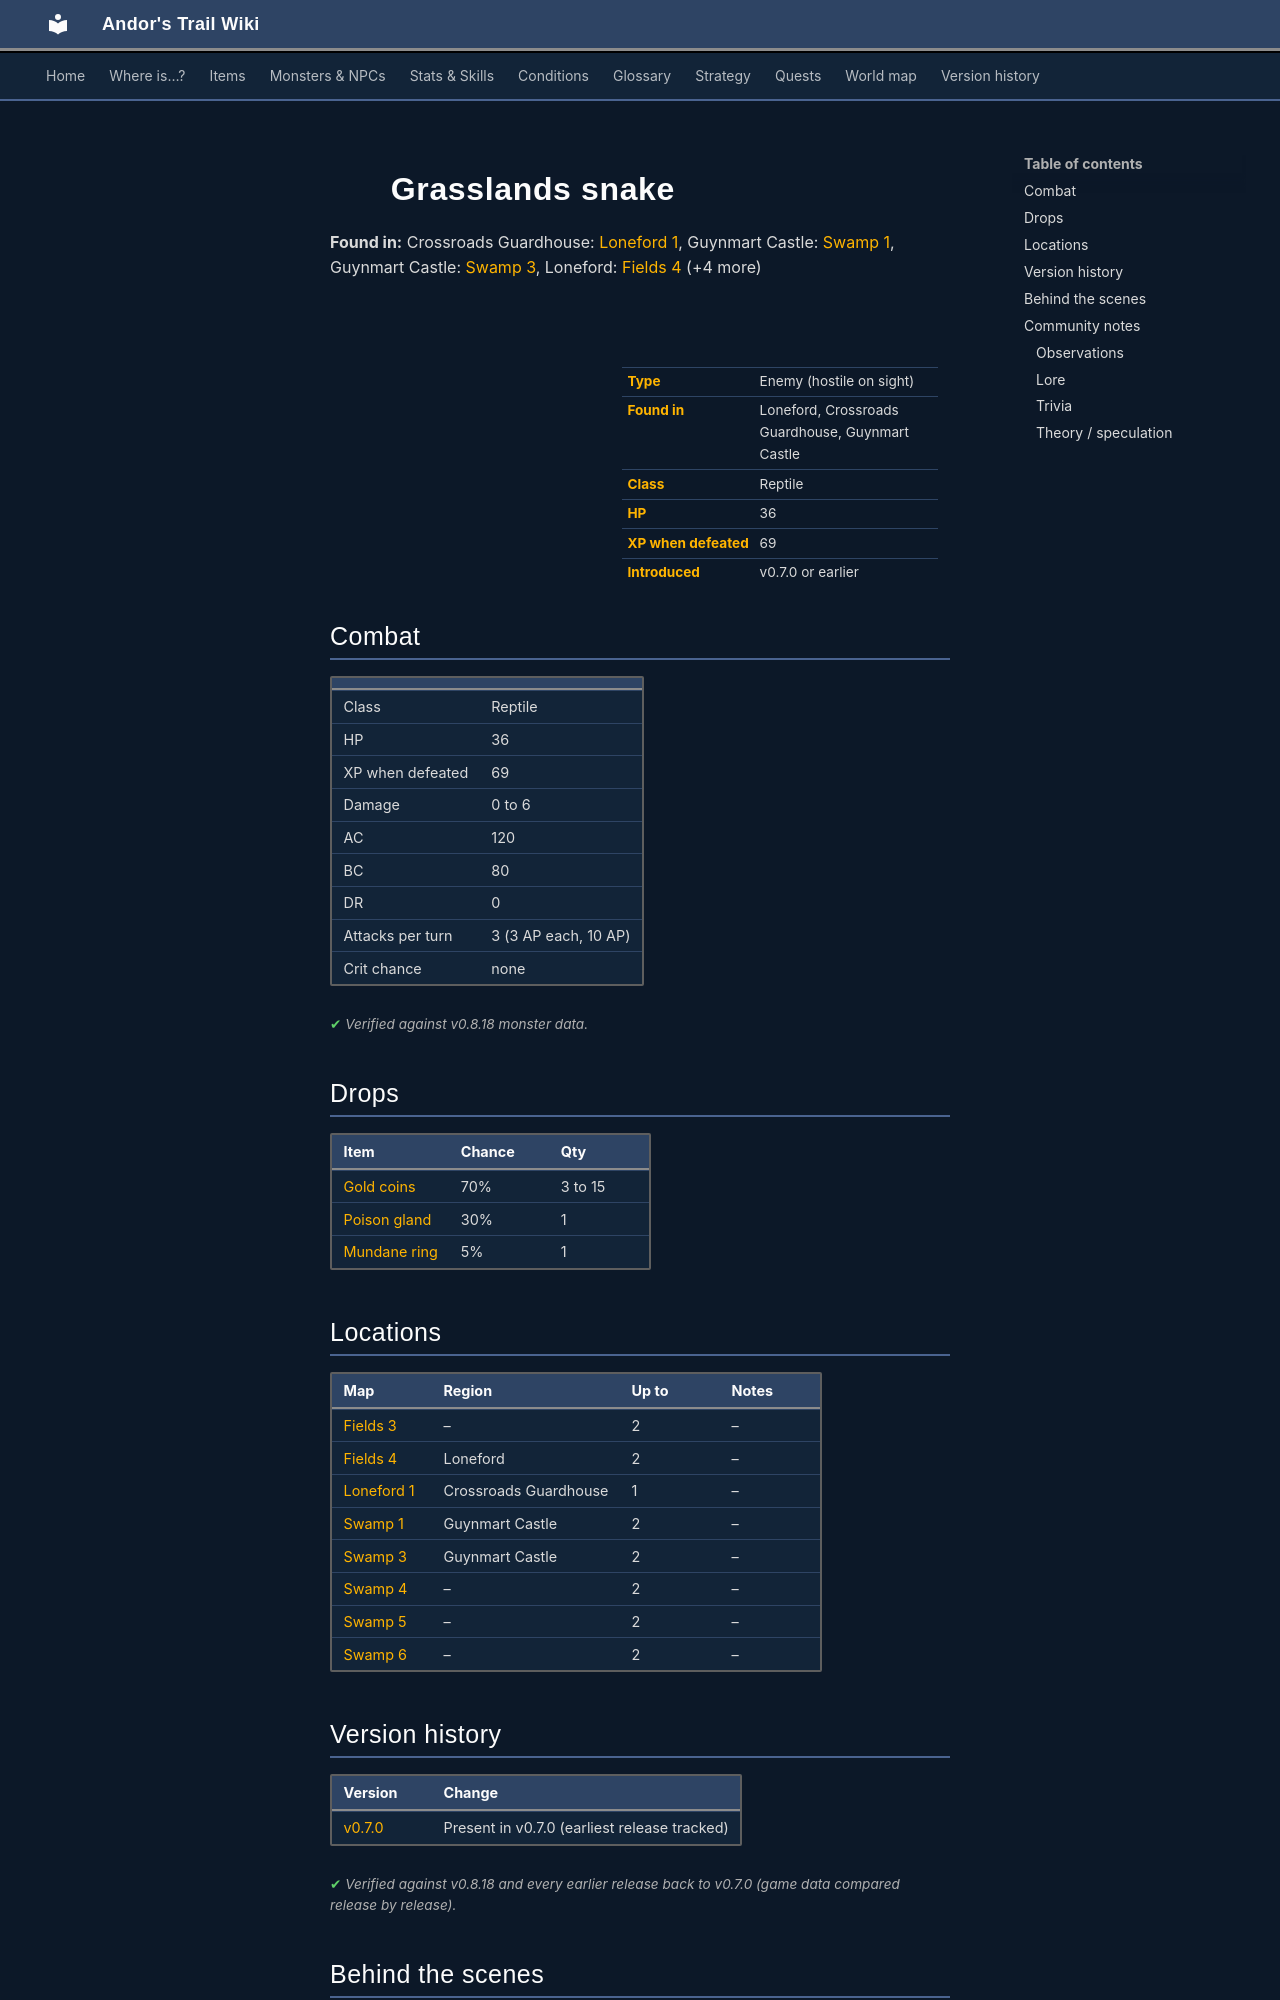

repository: asdfghjkl628/Andor-s-Trail-Wikiiii · page: monsters/grass_snake/index.html · generator: mkdocs

---
description: "Grasslands snake is an enemy in Andor's Trail (reptile) with 36 HP, worth 69 XP, found in Loneford, Crossroads Guardhouse, Guynmart Castle. Drops: Gold coins, Poison gland, Mundane ring."
---

# ![](../assets/icons/monsters/monsters_rltiles2_25.png){ .sprite } Grasslands snake

**Found in:** Crossroads Guardhouse: [Loneford 1](../maps/loneford1.md), Guynmart Castle: [Swamp 1](../maps/swamp1.md), Guynmart Castle: [Swamp 3](../maps/swamp3.md), Loneford: [Fields 4](../maps/fields4.md) (+4 more)

<div class="infobox" markdown>

<p class="ib-img"><img class="sprite" src="../../assets/icons/monsters/monsters_rltiles2_25.png" alt=""></p>

| | |
|---|---|
| **Type** | Enemy (hostile on sight) |
| **Found in** | Loneford, Crossroads Guardhouse, Guynmart Castle |
| **Class** | Reptile |
| **HP** | 36 |
| **XP when defeated** | 69 |
| **Introduced** | v0.7.0 or earlier |

</div>

## Combat

| | |
|---|---|
| Class | Reptile |
| HP | 36 |
| XP when defeated | 69 |
| Damage | 0 to 6 |
| AC | 120 |
| BC | 80 |
| DR | 0 |
| Attacks per turn | 3 (3 AP each, 10 AP) |
| Crit chance | none |


<p class="verified">Verified against v0.8.18 monster data.</p>

## Drops

| Item | Chance | Qty |
|---|---|---|
| [Gold coins](../items/gold.md) | 70% | 3 to 15 |
| [Poison gland](../items/gland.md) | 30% | 1 |
| [Mundane ring](../items/ring1.md) | 5% | 1 |

## Locations

| Map | Region | Up to | Notes |
|---|---|---|---|
| [Fields 3](../maps/fields3.md) | – | 2 | – |
| [Fields 4](../maps/fields4.md) | Loneford | 2 | – |
| [Loneford 1](../maps/loneford1.md) | Crossroads Guardhouse | 1 | – |
| [Swamp 1](../maps/swamp1.md) | Guynmart Castle | 2 | – |
| [Swamp 3](../maps/swamp3.md) | Guynmart Castle | 2 | – |
| [Swamp 4](../maps/swamp4.md) | – | 2 | – |
| [Swamp 5](../maps/swamp5.md) | – | 2 | – |
| [Swamp 6](../maps/swamp6.md) | – | 2 | – |


## Version history

| Version | Change |
|---|---|
| [v0.7.0](../versions/0.7.0.md) | Present in v0.7.0 (earliest release tracked) |

<p class="verified">Verified against v0.8.18 and every earlier release back to v0.7.0 (game data compared release by release).</p>


## Behind the scenes

*How the game data handles this character. Not needed for playing.*

??? info "How the XP value is calculated"

    The game computes each enemy's experience value when it loads the data (`MonsterTypeParser.java`):

    XP = ⌈(attacks per turn × attack chance × average damage × (1 + critical skill × critical multiplier) × 3 + HP × (1 + block chance) + 9 × damage resistance) × 0.7⌉

    Percentages are used as fractions (e.g. 60% = 0.6). Enemies whose attacks inflict a condition are worth 50 XP more. The More Exp skill adds a percentage on top.

??? info "Technical information"

    | | |
    |---|---|
    | Entry ID | `grass_snake` |
    | Type (wiki) | Enemy |
    | Spawn group | `fieldcritter_2` |
    | Loot table | `fieldcritter_2` |
    | Conversation | – |
    | Faction | – |
    | Movement | – |
    | Icon | `monsters_rltiles2:25` |
    | Defined in | `res/raw/monsterlist_v0610_monsters1.json` |

    Raw data:

    ```json
    {
     "id": "grass_snake",
     "name": "Grasslands snake",
     "iconID": "monsters_rltiles2:25",
     "maxHP": 36,
     "maxAP": 10,
     "moveCost": 5,
     "monsterClass": "reptile",
     "attackDamage": {
      "min": 0,
      "max": 6
     },
     "spawnGroup": "fieldcritter_2",
     "droplistID": "fieldcritter_2",
     "attackCost": 3,
     "attackChance": 120,
     "blockChance": 80
    }
    ```


## Community notes

<small>Written by players, not generated from game data. **Observations**: what players notice in-game · **Lore**: the in-world story · **Trivia**: real-world facts, references, development history · **Theory / speculation**: unconfirmed ideas; may just be unfinished content</small>
